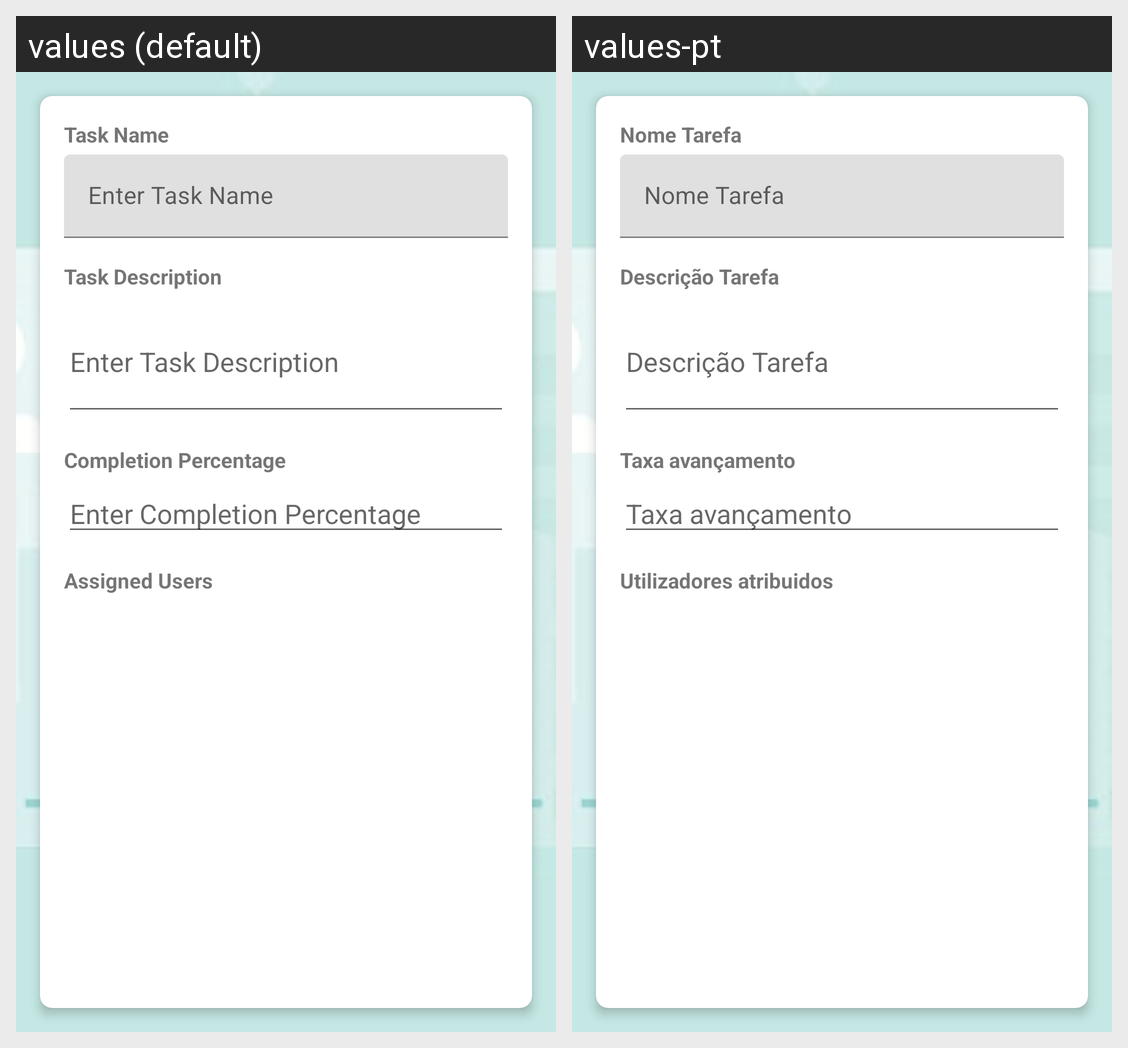

The same Android screen rendered under two of its app's locales, left to right. List the strings drawn on it with the default value and each locale's translation.
Android screen res/layout/activity_edit_task.xml rendered under 2 locales, left to right: values (default), values-pt. Device: Nexus 5 (rendered at 1080×1920; each locale shown at half size, 540×960, under a caption strip naming it); theme Theme.ECGM.NoActionBar.
Strings drawn on this screen, with the default value and each locale's value (text and hints the layout hard-codes, and strings that could not be matched under every locale, appear in the picture but are not listed):

task_name_edit_task
  values: Task Name
  values-pt: Nome Tarefa

enter_task_name_edit_task
  values: Enter Task Name
  values-pt: Nome Tarefa

task_description_edit_task
  values: Task Description
  values-pt: Descrição Tarefa

enter_task_description_edit_task
  values: Enter Task Description
  values-pt: Descrição Tarefa

completion_percentage_edit_task
  values: Completion Percentage
  values-pt: Taxa avançamento

enter_completion_percentage_edit_task
  values: Enter Completion Percentage
  values-pt: Taxa avançamento

assigned_users_edit_task
  values: Assigned Users
  values-pt: Utilizadores atribuidos
